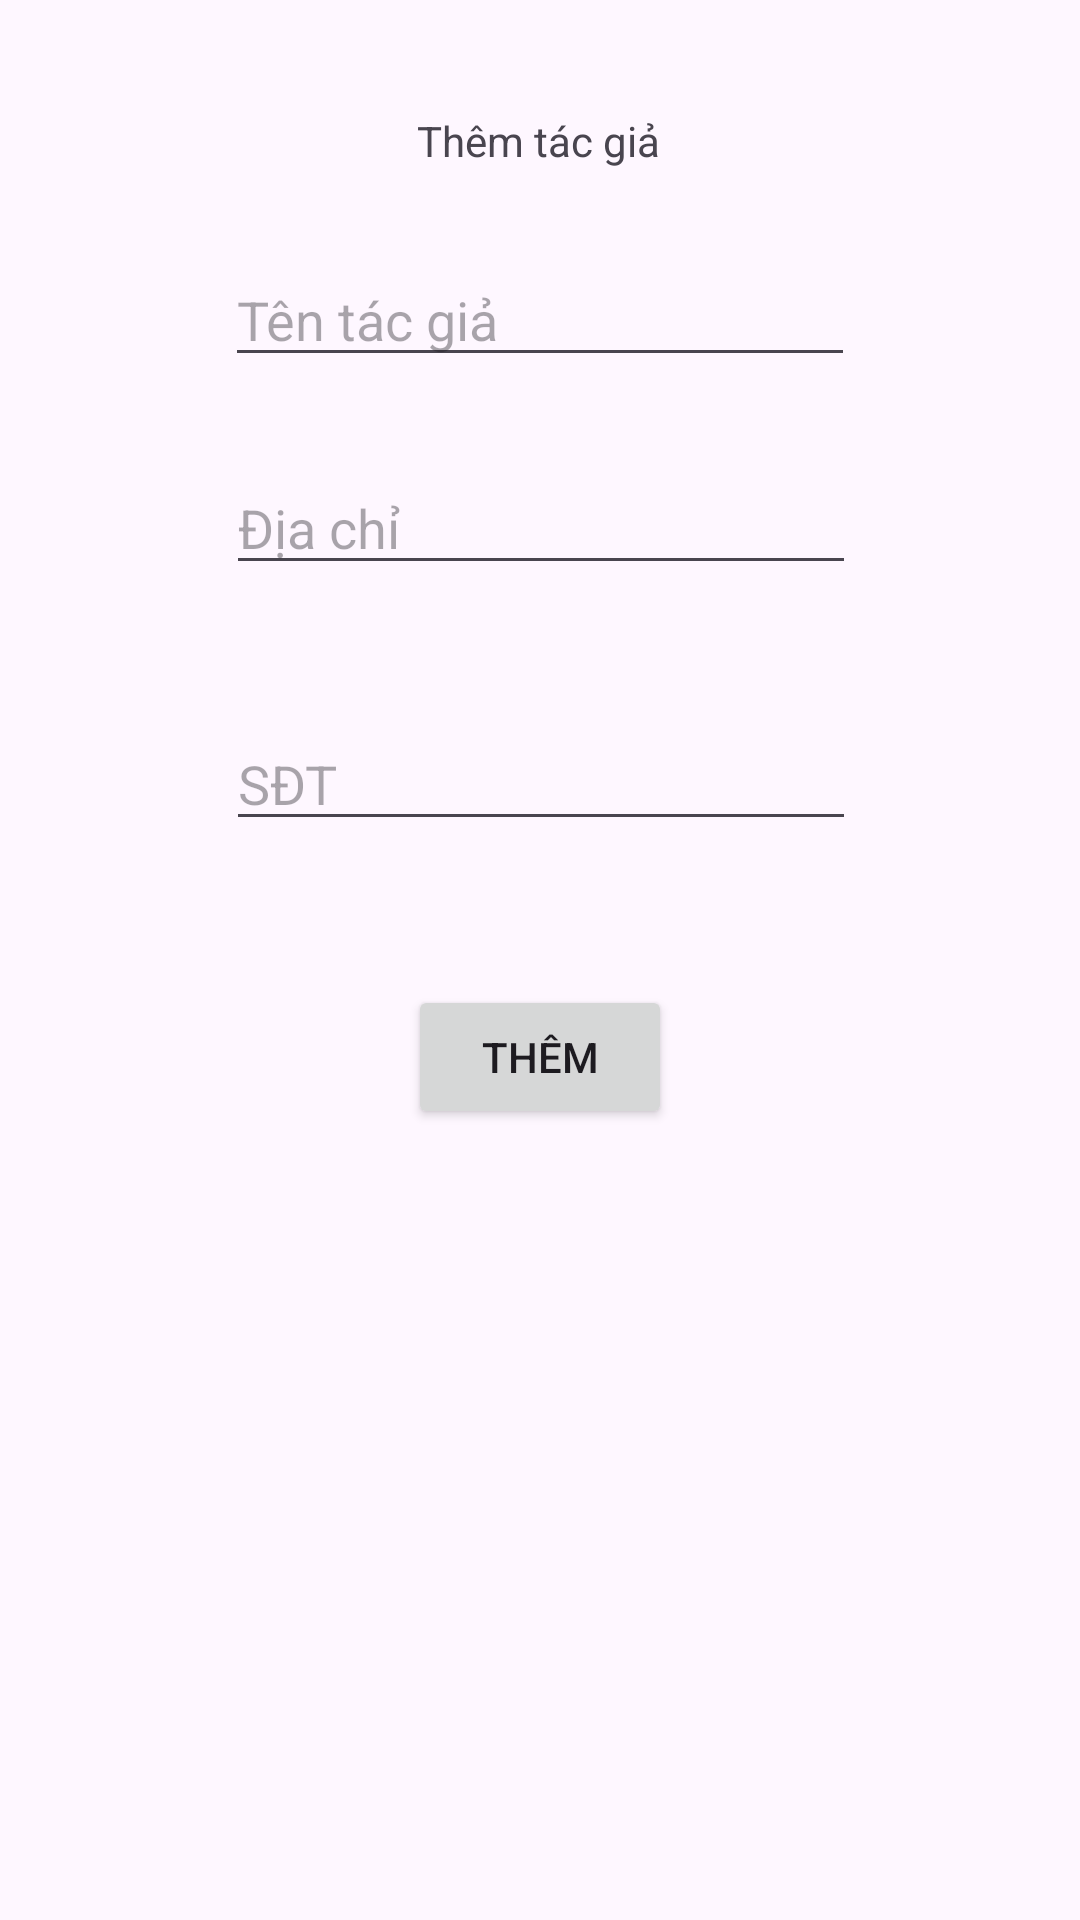

Here is an Android app screen rendered from its layout file. Give the layout XML and the strings, colors and styles it references.
<!-- AndroidManifest.xml: application theme Theme.SE161455_TranQuangVinh -->
<!-- res/layout/dialog_add_author.xml -->
<?xml version="1.0" encoding="utf-8"?>

<androidx.constraintlayout.widget.ConstraintLayout xmlns:android="http://schemas.android.com/apk/res/android"
    xmlns:app="http://schemas.android.com/apk/res-auto"
    xmlns:tools="http://schemas.android.com/tools"
    android:layout_width="match_parent"
    android:layout_height="match_parent">

    <TextView
        android:id="@+id/textView2"
        android:layout_width="wrap_content"
        android:layout_height="wrap_content"
        android:text="Thêm tác giả"
        app:layout_constraintBottom_toBottomOf="parent"
        app:layout_constraintEnd_toEndOf="parent"
        app:layout_constraintHorizontal_bias="0.498"
        app:layout_constraintStart_toStartOf="parent"
        app:layout_constraintTop_toTopOf="parent"
        app:layout_constraintVertical_bias="0.06" />

    <EditText
        android:id="@+id/edtAddAName"
        android:layout_width="wrap_content"
        android:layout_height="wrap_content"
        android:layout_marginTop="28dp"
        android:ems="10"
        android:hint="Tên tác giả"
        android:inputType="text"
        app:layout_constraintEnd_toEndOf="parent"
        app:layout_constraintStart_toStartOf="parent"
        app:layout_constraintTop_toBottomOf="@+id/textView2" />

    <EditText
        android:id="@+id/edtAddAAdress"
        android:layout_width="wrap_content"
        android:layout_height="wrap_content"
        android:layout_marginTop="28dp"
        android:ems="10"
        android:hint="Địa chỉ"
        android:inputType="text"
        app:layout_constraintEnd_toEndOf="parent"
        app:layout_constraintHorizontal_bias="0.502"
        app:layout_constraintStart_toStartOf="parent"
        app:layout_constraintTop_toBottomOf="@+id/edtAddAName" />

    <EditText
        android:id="@+id/edtAddAPhone"
        android:layout_width="wrap_content"
        android:layout_height="wrap_content"
        android:layout_marginTop="44dp"
        android:ems="10"
        android:hint="SĐT"
        android:inputType="text"
        app:layout_constraintEnd_toEndOf="parent"
        app:layout_constraintHorizontal_bias="0.502"
        app:layout_constraintStart_toStartOf="parent"
        app:layout_constraintTop_toBottomOf="@+id/edtAddAAdress" />

    <Button
        android:id="@+id/btnAddAuthor"
        android:layout_width="wrap_content"
        android:layout_height="wrap_content"
        android:layout_marginTop="48dp"
        android:text="Thêm"
        app:layout_constraintEnd_toEndOf="parent"
        app:layout_constraintStart_toStartOf="parent"
        app:layout_constraintTop_toBottomOf="@+id/edtAddAPhone" />

</androidx.constraintlayout.widget.ConstraintLayout>
<!-- resources referenced by this layout -->
<resources>
  <style name="Theme.SE161455_TranQuangVinh" parent="Base.Theme.SE161455_TranQuangVinh" />
  <style name="Base.Theme.SE161455_TranQuangVinh" parent="Theme.Material3.DayNight.NoActionBar">
          
          
      </style>
</resources>
